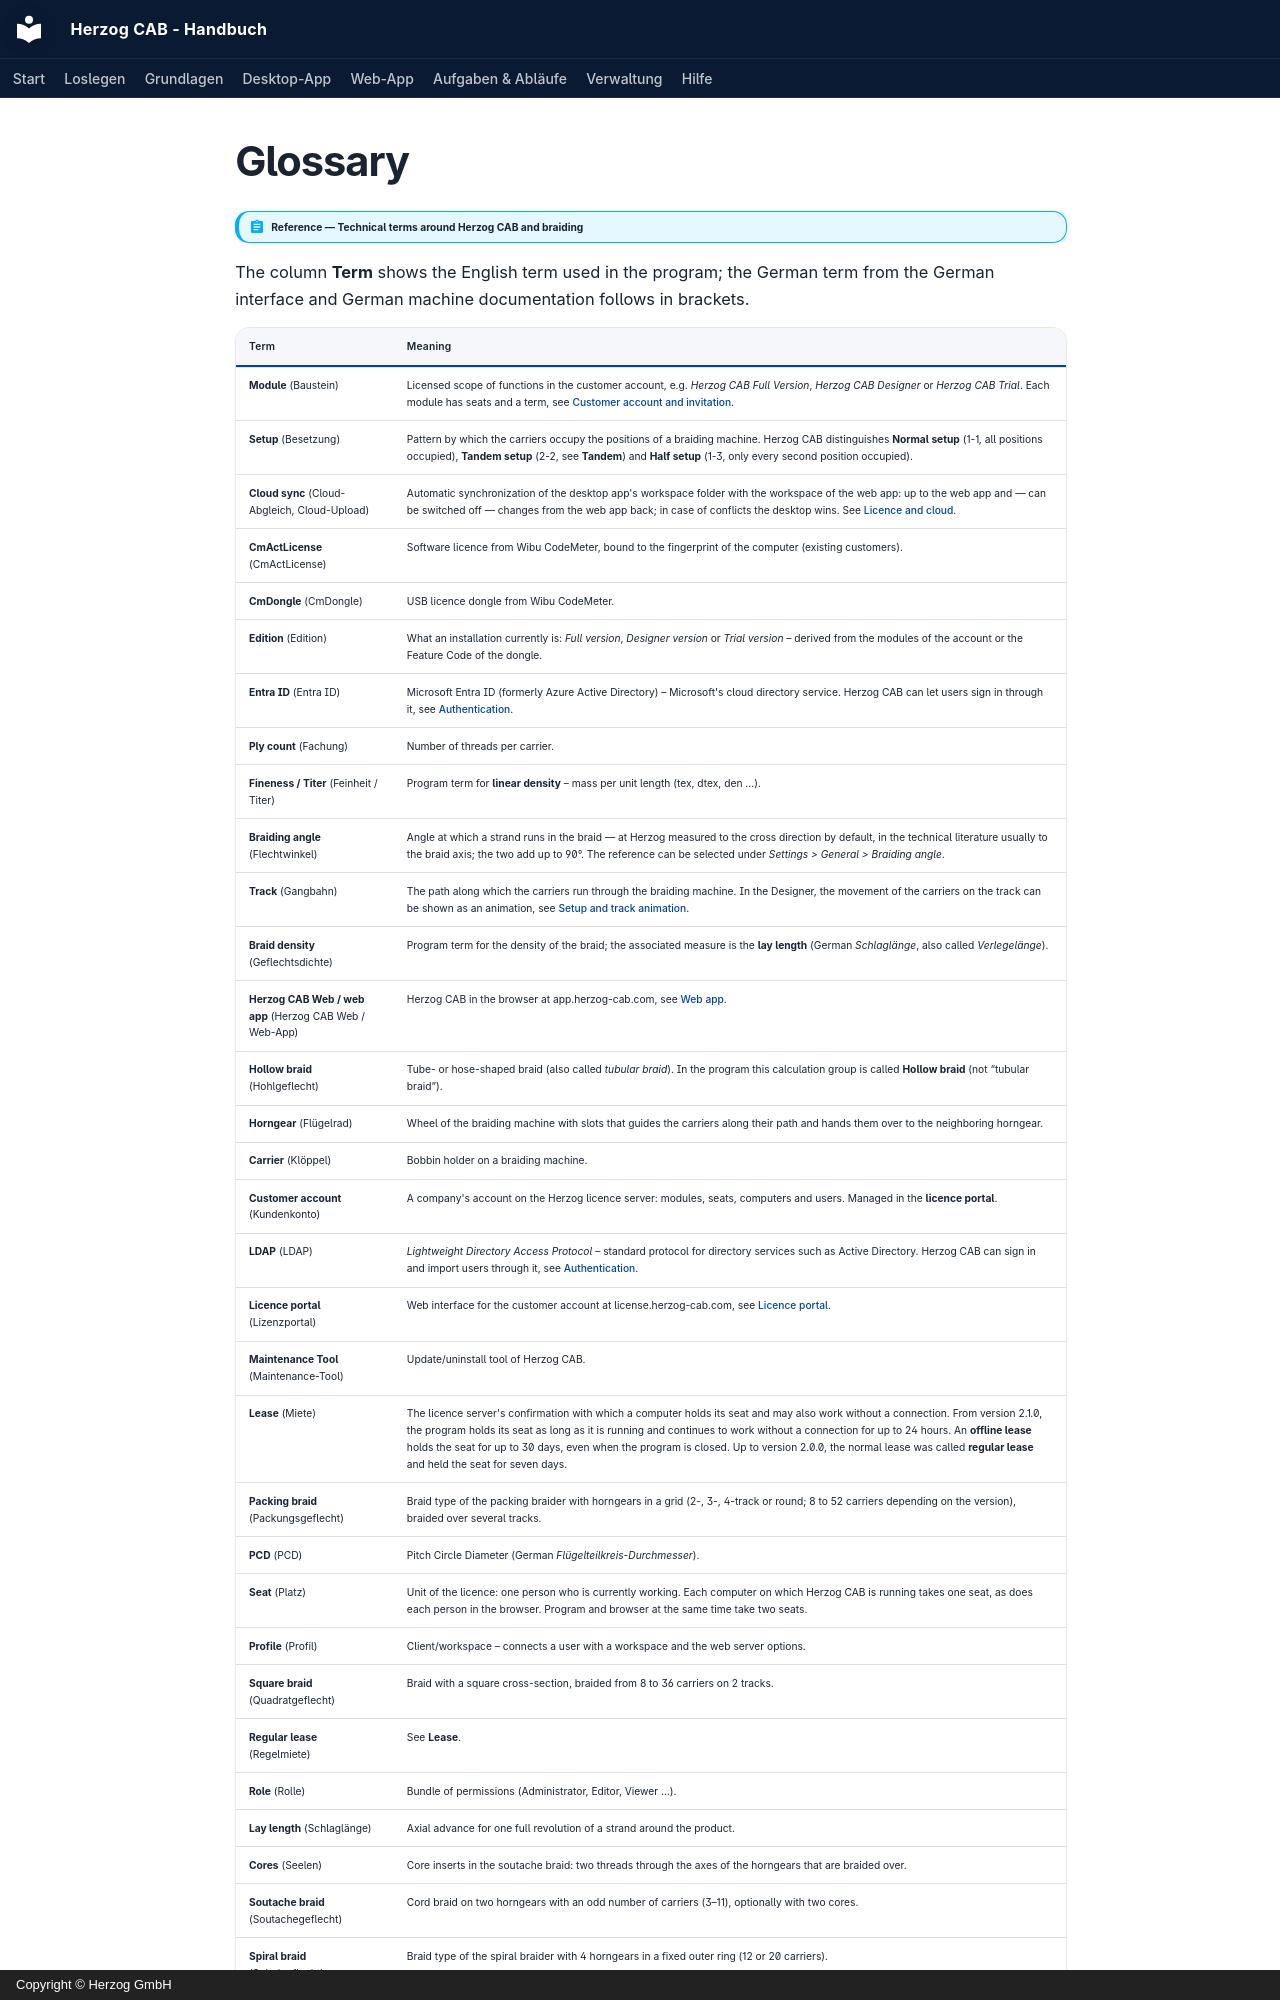

repository: Herzog-GmbH/HerzogCAB-Docs · page: appendix/glossary.en/index.html · generator: mkdocs · copyright: Copyright © Herzog GmbH

# Glossary

!!! abstract "Reference — Technical terms around Herzog CAB and braiding"

The column **Term** shows the English term used in the program; the German term from
the German interface and German machine documentation follows in brackets.
